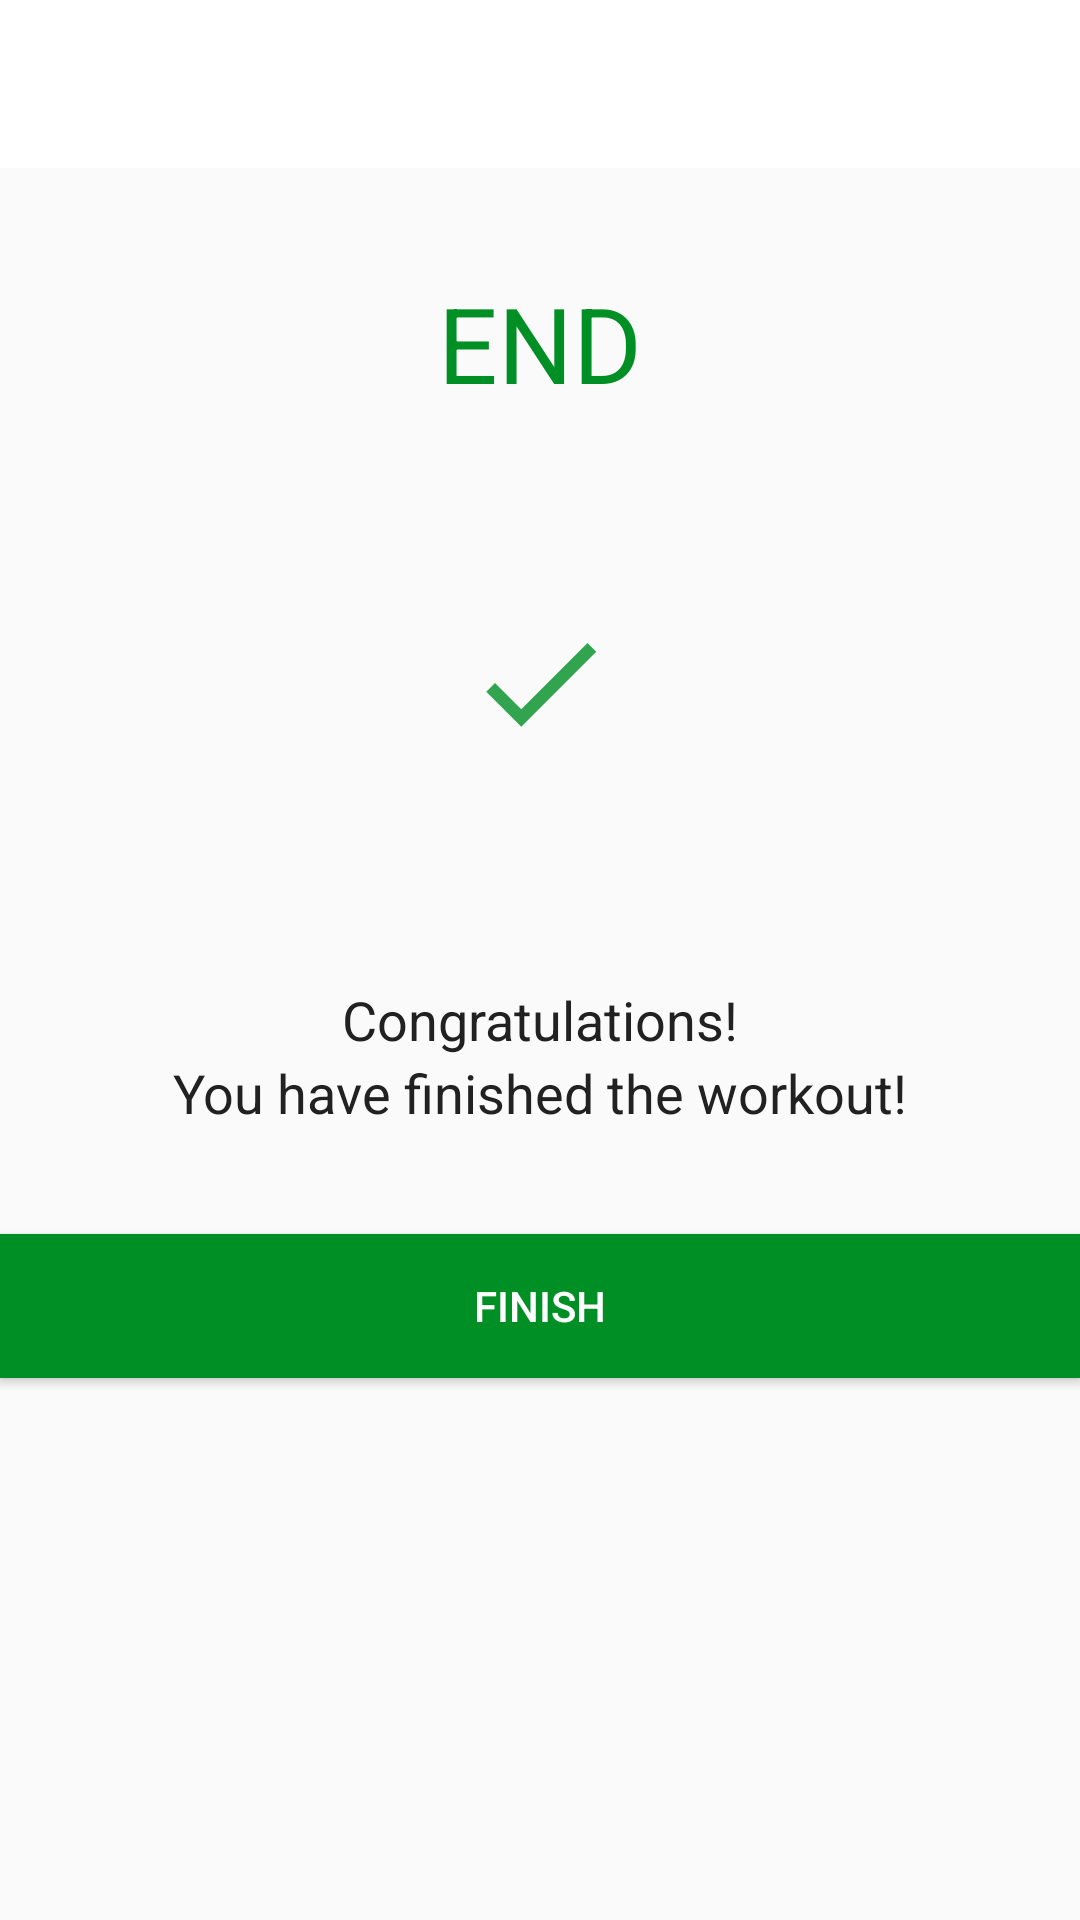

Layout XML and referenced resources for this Android screen:
<!-- AndroidManifest.xml: activity theme Theme.AppCompat.Light.NoActionBar -->
<!-- res/layout/activity_finish.xml -->
<?xml version="1.0" encoding="utf-8"?>
<LinearLayout xmlns:android="http://schemas.android.com/apk/res/android"
    xmlns:tools="http://schemas.android.com/tools"
    android:layout_width="match_parent"
    android:layout_height="match_parent"
    android:orientation="vertical"
    android:gravity="center_horizontal"
    tools:context=".FinishActivity">

    <androidx.appcompat.widget.Toolbar
        android:id="@+id/toolbar_finish_activity"
        android:layout_width="match_parent"
        android:layout_height="?android:attr/actionBarSize"
        android:background="#FFFFFF" />

    <TextView
        android:id="@+id/tvEnd"
        android:layout_width="wrap_content"
        android:layout_height="wrap_content"
        android:layout_marginTop="35dp"
        android:text="END"
        android:textColor="@color/colorAccent"
        android:textSize="35sp" />

    <LinearLayout
        android:layout_width="150dp"
        android:layout_height="150dp"
        android:layout_gravity="center"
        android:layout_marginTop="15dp"
        android:background="@drawable/item_circular_color_accent_border"
        android:gravity="center">

        <ImageView
            android:layout_width="50dp"
            android:layout_height="50dp"
            android:contentDescription="image"
            android:src="@drawable/ic_action_done" />

    </LinearLayout>

    <TextView
        android:layout_width="wrap_content"
        android:layout_height="wrap_content"
        android:layout_marginTop="25dp"
        android:text="Congratulations!"
        android:textColor="#212121"
        android:textSize="18sp" />

    <TextView
        android:layout_width="wrap_content"
        android:layout_height="wrap_content"
        android:text="You have finished the workout!"
        android:textColor="#212121"
        android:textSize="18sp" />

    <Button
        android:id="@+id/btnFinish"
        android:layout_width="match_parent"
        android:layout_height="wrap_content"
        android:layout_gravity="bottom"
        android:layout_marginTop="35dp"
        android:background="@color/colorAccent"
        android:textColor="#FFFFFF"
        android:text="FINISH" />
</LinearLayout>
<!-- resources referenced by this layout -->
<resources>
  <color name="colorAccent">#008F24</color>
  <!-- drawable ic_action_done (drawable) -->
  <?xml version="1.0" encoding="utf-8"?>
  <vector xmlns:android="http://schemas.android.com/apk/res/android"
      android:width="24dp"
      android:height="24dp"
      android:viewportWidth="24"
      android:viewportHeight="24"
      android:tint="#008F24"
      android:alpha="0.8">
  
      <path
          android:fillColor="#FF000000"
          android:pathData="M9,16.2L4.8,12l-1.4,1.4L9,19 21,7l-1.4,-1.4L9,16.2z"/>
  </vector>
</resources>
